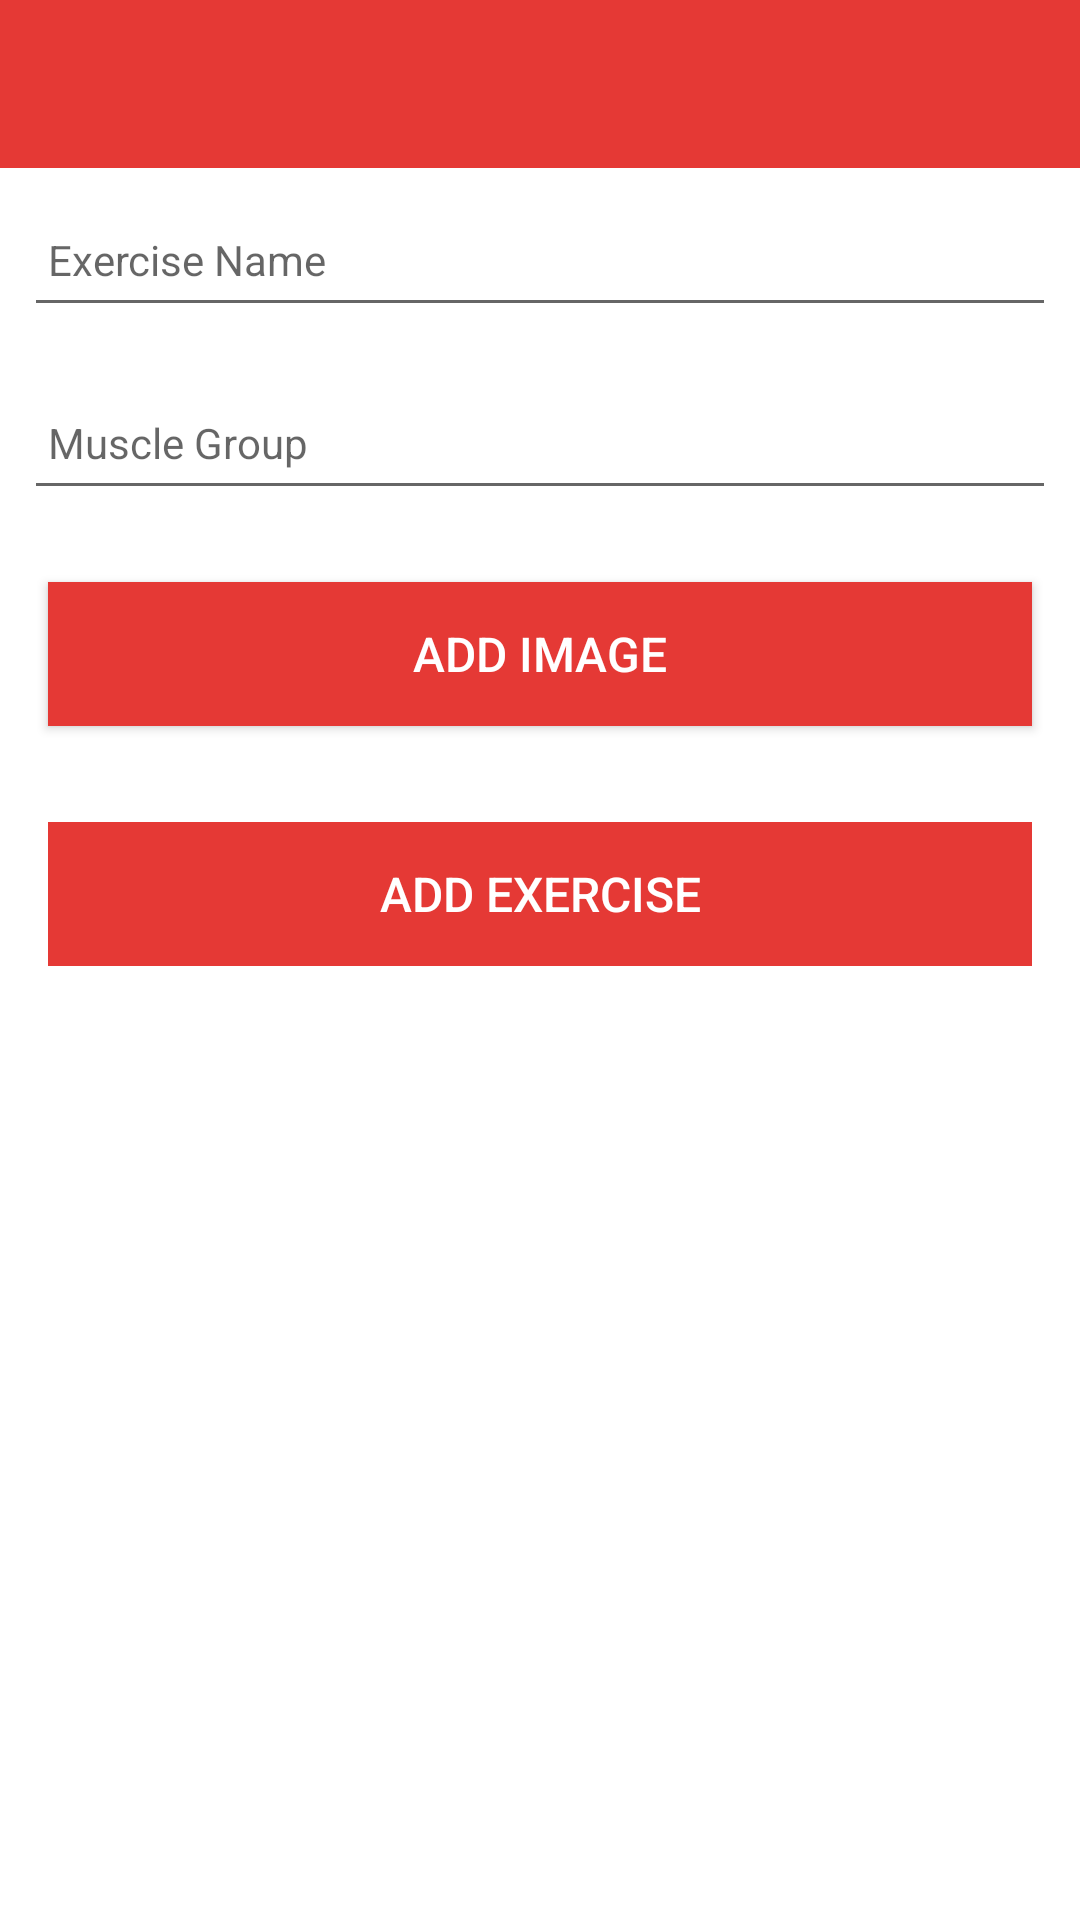

The Android layout XML behind this screen, and the referenced resources:
<!-- AndroidManifest.xml: application theme Theme.WorkoutLog -->
<!-- res/layout/activity_exercise.xml -->
<?xml version="1.0" encoding="utf-8"?>
<androidx.constraintlayout.widget.ConstraintLayout
    xmlns:android="http://schemas.android.com/apk/res/android"
    xmlns:app="http://schemas.android.com/apk/res-auto"
    xmlns:tools="http://schemas.android.com/tools"
    android:layout_width="match_parent"
    android:layout_height="match_parent"
    tools:context=".activities.ExerciseActivity">
    <RelativeLayout
        android:layout_width="match_parent"
        android:layout_height="wrap_content"
        app:layout_constraintBottom_toBottomOf="parent"
        app:layout_constraintTop_toTopOf="parent">

        <com.google.android.material.appbar.AppBarLayout
            android:id="@+id/appBarLayout"
            android:layout_width="match_parent"
            android:layout_height="wrap_content"
            android:background="@color/colorAccent"
            android:fitsSystemWindows="true"
            app:elevation="0dip"
            app:theme="@style/ThemeOverlay.AppCompat.Dark.ActionBar">

            <androidx.appcompat.widget.Toolbar
                android:id="@+id/toolbarAdd"
                android:layout_width="match_parent"
                android:layout_height="wrap_content"
                app:titleTextColor="@color/colorPrimary" />
        </com.google.android.material.appbar.AppBarLayout>

        <ScrollView
            android:layout_width="match_parent"
            android:layout_height="match_parent"
            android:layout_below="@id/appBarLayout"
            android:fillViewport="true">

            <LinearLayout
                android:layout_width="match_parent"
                android:layout_height="wrap_content"
                android:orientation="vertical">

                <EditText
                    android:id="@+id/exerciseName"
                    android:layout_width="match_parent"
                    android:layout_height="45dp"
                    android:layout_margin="8dp"
                    android:autofillHints="hint"
                    android:hint="@string/hint_exercisename"
                    android:inputType="text"
                    android:maxLength="25"
                    android:maxLines="1"
                    android:padding="8dp"
                    android:textColor="@color/colorPrimaryDark"
                    android:textSize="14sp" />

                <EditText
                    android:id="@+id/muscleGroup"
                    android:layout_width="match_parent"
                    android:layout_height="45dp"
                    android:layout_margin="8dp"
                    android:autofillHints="hint"
                    android:hint="@string/hint_musclegroup"
                    android:inputType="text"
                    android:maxLength="25"
                    android:maxLines="1"
                    android:padding="8dp"
                    android:textColor="@color/colorPrimaryDark"
                    android:textSize="14sp" />

                <Button
                    android:id="@+id/chooseImage"
                    android:layout_width="match_parent"
                    android:layout_height="wrap_content"
                    android:layout_margin="16dp"
                    android:background="@color/colorAccent"
                    android:paddingBottom="8dp"
                    android:paddingTop="8dp"
                    android:text="@string/button_addImage"
                    android:textColor="@color/colorPrimary"
                    android:textSize="16sp"/>

                <ImageView
                    android:id="@+id/exerciseImage"
                    android:layout_width="match_parent"
                    android:layout_height="wrap_content"
                    app:srcCompat="@mipmap/ic_launcher"/>

                <Button
                    android:id="@+id/btnAdd"
                    android:layout_width="match_parent"
                    android:layout_height="wrap_content"
                    android:layout_margin="16dp"
                    android:background="@color/colorAccent"
                    android:paddingTop="8dp"
                    android:paddingBottom="8dp"
                    android:stateListAnimator="@null"
                    android:text="@string/button_AddExercise"
                    android:textColor="@color/colorPrimary"
                    android:textSize="16sp" />


            </LinearLayout>
        </ScrollView>

    </RelativeLayout>

</androidx.constraintlayout.widget.ConstraintLayout>
<!-- resources referenced by this layout -->
<resources>
  <color name="colorAccent">#E53935</color>
  <color name="colorPrimary">#FFFFFF</color>
  <color name="colorPrimaryDark">#000000</color>
  <string name="button_AddExercise">Add Exercise</string>
  <string name="button_addImage"> Add Image </string>
  <string name="hint_exercisename">Exercise Name</string>
  <string name="hint_musclegroup">Muscle Group</string>
  <style name="Theme.WorkoutLog" parent="Theme.MaterialComponents.DayNight.NoActionBar">
          
          <item name="colorPrimary">@color/colorAccent</item>
          <item name="colorPrimaryVariant">@color/colorPrimaryDark</item>
          <item name="colorOnPrimary">@color/white</item>
          
          <item name="colorSecondary">@color/teal_200</item>
          <item name="colorSecondaryVariant">@color/teal_700</item>
          <item name="colorOnSecondary">@color/black</item>
          
          <item name="android:statusBarColor" tools:targetApi="l">?attr/colorPrimaryVariant</item>
          
      </style>
  <color name="white">#FFFFFFFF</color>
  <color name="teal_200">#F44336</color>
  <color name="teal_700">#D32F2F</color>
  <color name="black">#FF000000</color>
</resources>
